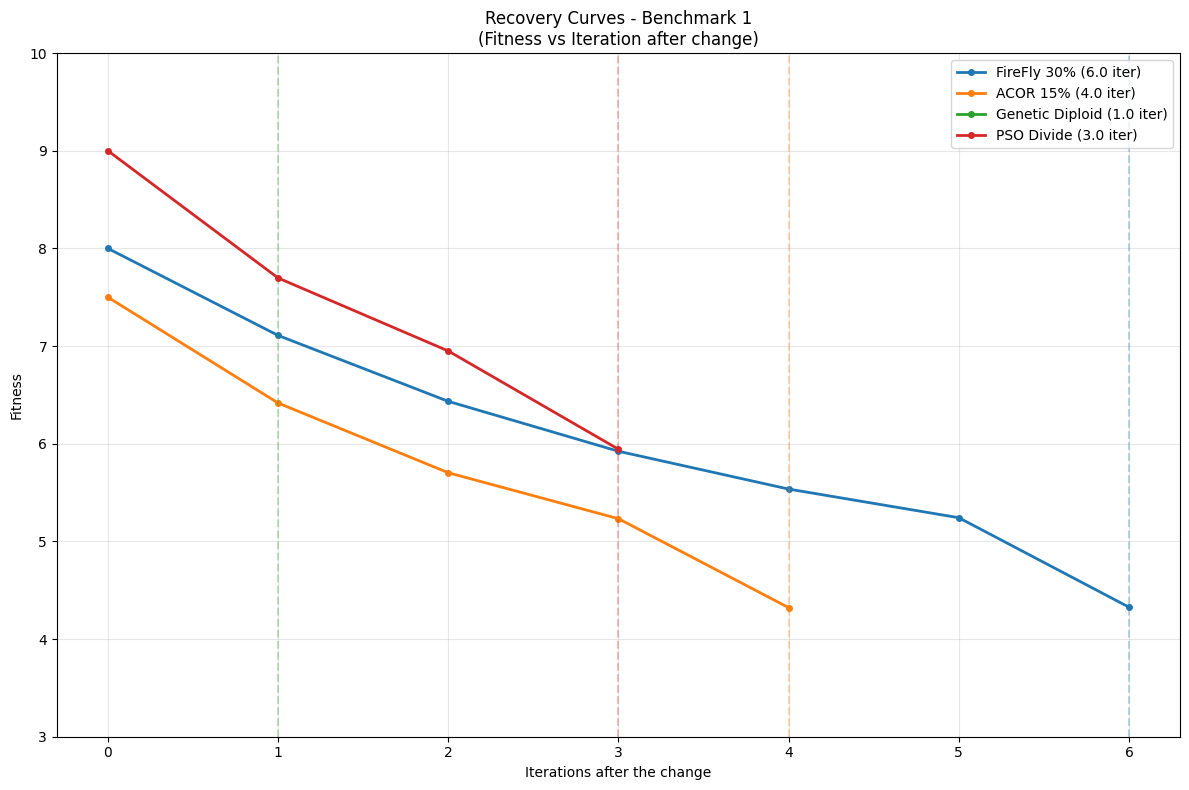
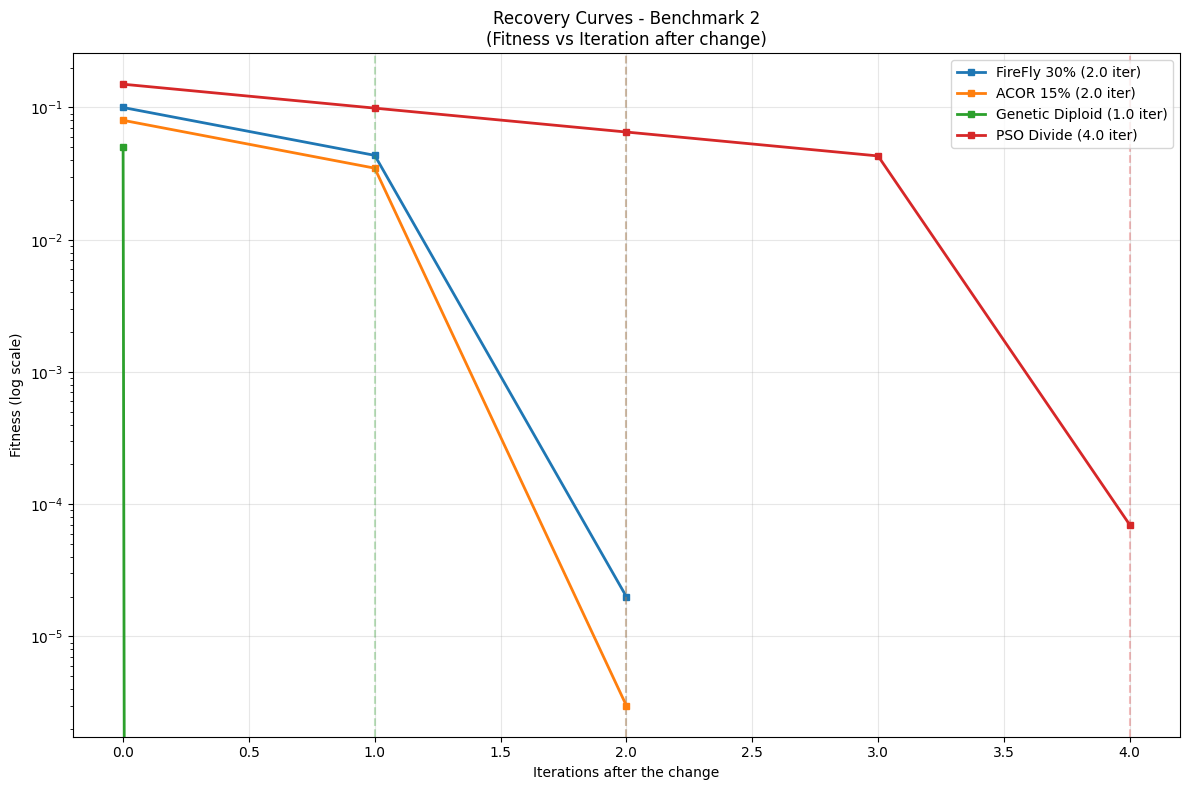
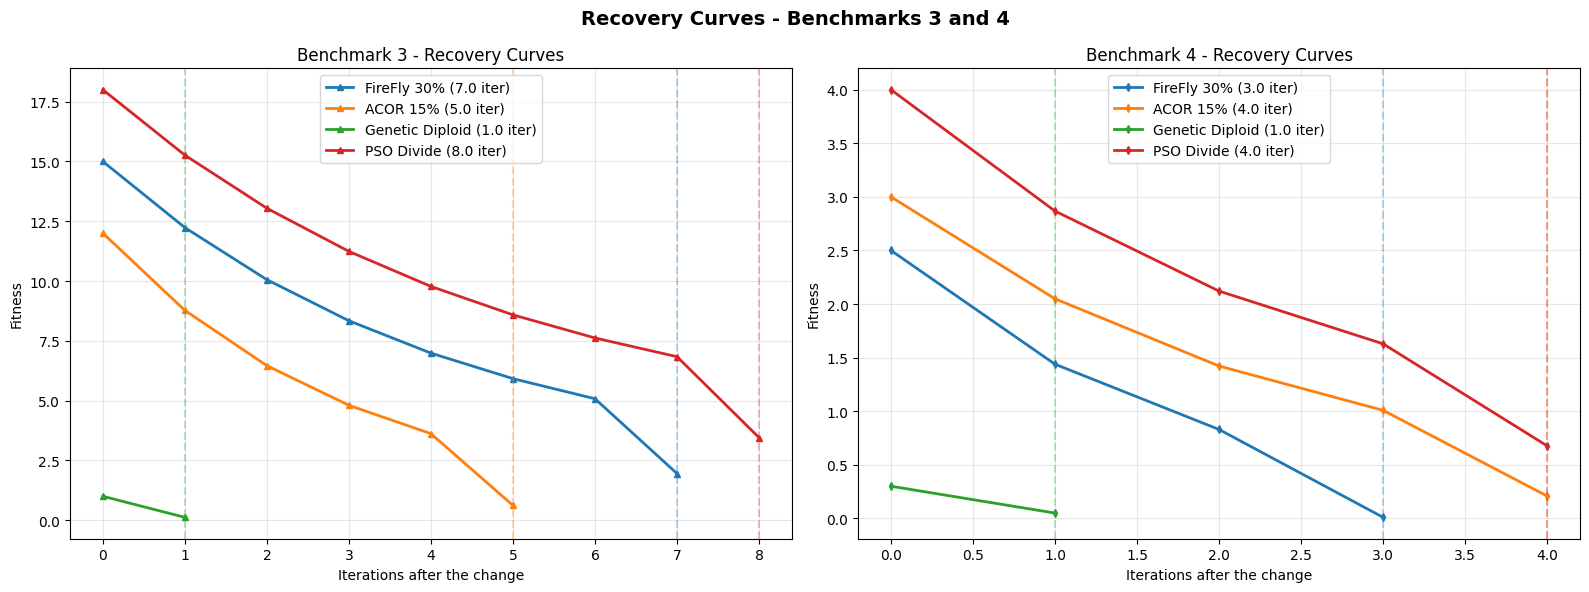
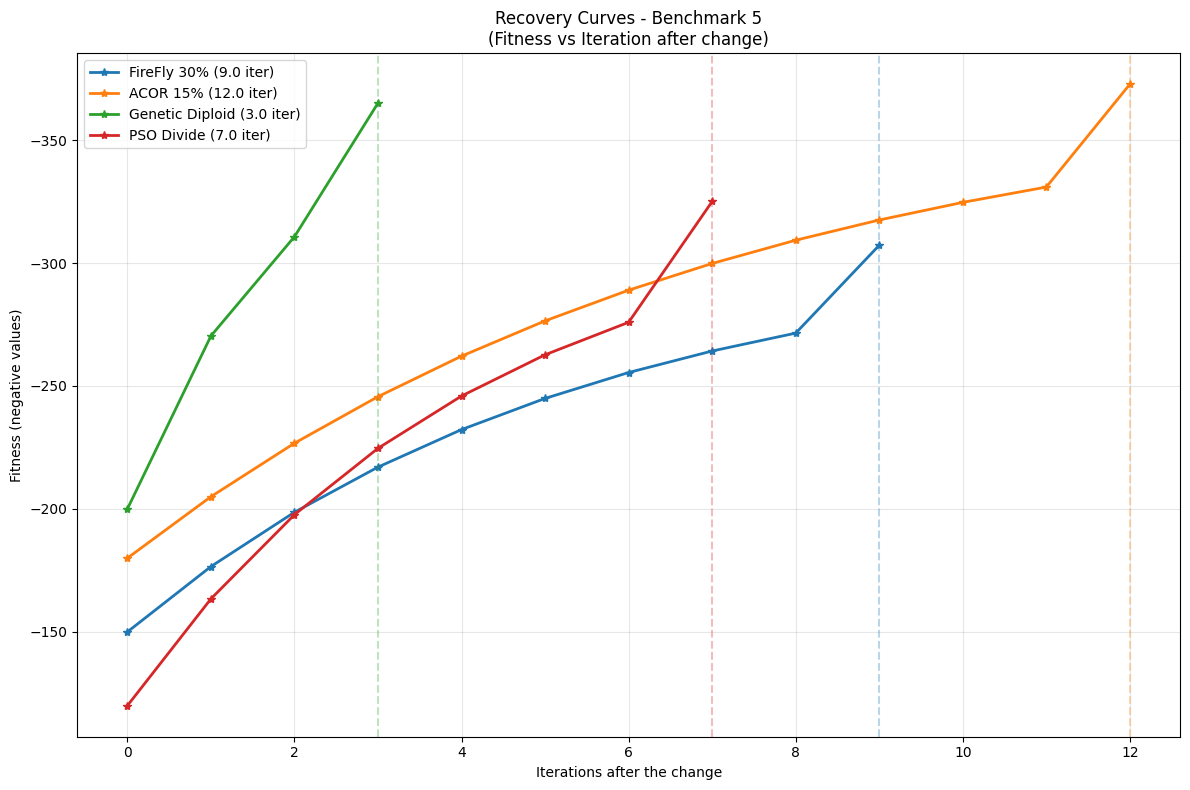
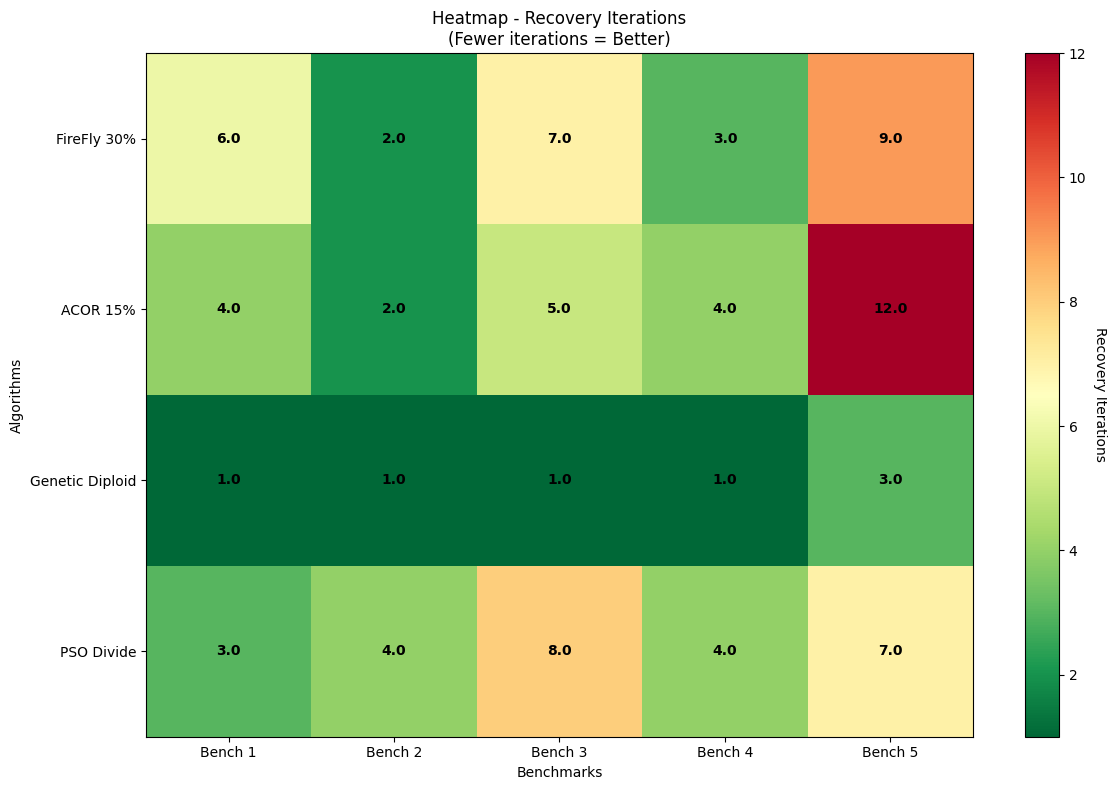

Python code for these plots, in order:
import matplotlib.pyplot as plt
import numpy as np
import pandas as pd

plt.style.use('default')
colors = ['#1f77b4', '#ff7f0e', '#2ca02c', '#d62728']
algorithms = ['FireFly 30%', 'ACOR 15%', 'Genetic Diploid', 'PSO Divide']

# Recovery data (Avg Recovery Iter)
recovery_iterations = {
    'FireFly 30%': [6.00, 2.00, 7.00, 3.00, 9.00],
    'ACOR 15%': [4.00, 2.00, 5.00, 4.00, 12.00],
    'Genetic Diploid': [1.00, 1.00, 1.00, 1.00, 3.00],
    'PSO Divide': [3.00, 4.00, 8.00, 4.00, 7.00]
}

# Final fitness values (Avg Best Pre-Change as optimal reference)
final_fitness = {
    'FireFly 30%': [4.326799, 0.000020, 1.949308, 0.009526, -307.245057],
    'ACOR 15%': [4.322080, 0.000003, 0.615696, 0.208088, -372.732798],
    'Genetic Diploid': [0.000000, 0.000000, 0.118543, 0.049361, -365.078117],
    'PSO Divide': [5.943962, 0.000070, 3.451031, 0.676358, -325.050923]
}

# Function to simulate realistic recovery curves
def generate_recovery_curve(initial_fitness, final_fitness, recovery_iters, curve_type='exponential'):
    iterations = int(recovery_iters) + 1
    x = np.arange(iterations)
    
    if curve_type == 'exponential':
        progress = 1 - np.exp(-x / (recovery_iters * 0.6))
    elif curve_type == 'linear':
        progress = x / recovery_iters
    else:
        progress = 1 / (1 + np.exp(-(x - recovery_iters/2) / (recovery_iters/4)))
    
    progress[-1] = 1.0
    progress = np.clip(progress, 0, 1)
    
    fitness_values = initial_fitness + progress * (final_fitness - initial_fitness)
    return x, fitness_values

# Simulated initial values after the change (worse than the final ones)
initial_fitness_simulation = {
    'Benchmark 1': [8.0, 7.5, 0.5, 9.0],
    'Benchmark 2': [0.1, 0.08, 0.05, 0.15],
    'Benchmark 3': [15.0, 12.0, 1.0, 18.0],
    'Benchmark 4': [2.5, 3.0, 0.3, 4.0],
    'Benchmark 5': [-150.0, -180.0, -200.0, -120.0]
}

# PLOT 1: Recovery curves for Benchmark 1
fig1, ax1 = plt.subplots(figsize=(12, 8))
benchmark_idx = 0
for i, algorithm in enumerate(algorithms):
    recovery_iter = recovery_iterations[algorithm][benchmark_idx]
    initial_fitness = initial_fitness_simulation['Benchmark 1'][i]
    final_fit = final_fitness[algorithm][benchmark_idx]
    x, y = generate_recovery_curve(initial_fitness, final_fit, recovery_iter, 'exponential')
    
    ax1.plot(x, y, marker='o', markersize=4, linewidth=2, 
             label=f'{algorithm} ({recovery_iter} iter)', color=colors[i])
    ax1.axvline(x=recovery_iter, color=colors[i], linestyle='--', alpha=0.3)

ax1.set_xlabel('Iterations after the change')
ax1.set_ylabel('Fitness')
ax1.set_title('Recovery Curves - Benchmark 1\n(Fitness vs Iteration after change)')
ax1.legend()
ax1.grid(True, alpha=0.3)
ax1.set_ylim(3, 10)
plt.tight_layout()
plt.show()

# PLOT 2: Recovery curves for Benchmark 2
fig2, ax2 = plt.subplots(figsize=(12, 8))
benchmark_idx = 1
for i, algorithm in enumerate(algorithms):
    recovery_iter = recovery_iterations[algorithm][benchmark_idx]
    initial_fitness = initial_fitness_simulation['Benchmark 2'][i]
    final_fit = final_fitness[algorithm][benchmark_idx]
    x, y = generate_recovery_curve(initial_fitness, final_fit, recovery_iter, 'exponential')
    
    ax2.plot(x, y, marker='s', markersize=4, linewidth=2, 
             label=f'{algorithm} ({recovery_iter} iter)', color=colors[i])
    ax2.axvline(x=recovery_iter, color=colors[i], linestyle='--', alpha=0.3)

ax2.set_xlabel('Iterations after the change')
ax2.set_ylabel('Fitness (log scale)')
ax2.set_title('Recovery Curves - Benchmark 2\n(Fitness vs Iteration after change)')
ax2.legend()
ax2.grid(True, alpha=0.3)
ax2.set_yscale('log')
plt.tight_layout()
plt.show()

# PLOT 3: Recovery curves for Benchmarks 3 and 4
fig3, (ax3, ax4) = plt.subplots(1, 2, figsize=(16, 6))

# Benchmark 3
benchmark_idx = 2
for i, algorithm in enumerate(algorithms):
    recovery_iter = recovery_iterations[algorithm][benchmark_idx]
    initial_fitness = initial_fitness_simulation['Benchmark 3'][i]
    final_fit = final_fitness[algorithm][benchmark_idx]
    x, y = generate_recovery_curve(initial_fitness, final_fit, recovery_iter, 'exponential')
    
    ax3.plot(x, y, marker='^', markersize=4, linewidth=2, 
             label=f'{algorithm} ({recovery_iter} iter)', color=colors[i])
    ax3.axvline(x=recovery_iter, color=colors[i], linestyle='--', alpha=0.3)

ax3.set_xlabel('Iterations after the change')
ax3.set_ylabel('Fitness')
ax3.set_title('Benchmark 3 - Recovery Curves')
ax3.legend()
ax3.grid(True, alpha=0.3)

# Benchmark 4
benchmark_idx = 3
for i, algorithm in enumerate(algorithms):
    recovery_iter = recovery_iterations[algorithm][benchmark_idx]
    initial_fitness = initial_fitness_simulation['Benchmark 4'][i]
    final_fit = final_fitness[algorithm][benchmark_idx]
    x, y = generate_recovery_curve(initial_fitness, final_fit, recovery_iter, 'exponential')
    
    ax4.plot(x, y, marker='d', markersize=4, linewidth=2, 
             label=f'{algorithm} ({recovery_iter} iter)', color=colors[i])
    ax4.axvline(x=recovery_iter, color=colors[i], linestyle='--', alpha=0.3)

ax4.set_xlabel('Iterations after the change')
ax4.set_ylabel('Fitness')
ax4.set_title('Benchmark 4 - Recovery Curves')
ax4.legend()
ax4.grid(True, alpha=0.3)

fig3.suptitle('Recovery Curves - Benchmarks 3 and 4', fontsize=14, fontweight='bold')
plt.tight_layout()
plt.show()

# PLOT 4: Recovery curves for Benchmark 5
fig4, ax5 = plt.subplots(figsize=(12, 8))
benchmark_idx = 4
for i, algorithm in enumerate(algorithms):
    recovery_iter = recovery_iterations[algorithm][benchmark_idx]
    initial_fitness = initial_fitness_simulation['Benchmark 5'][i]
    final_fit = final_fitness[algorithm][benchmark_idx]
    x, y = generate_recovery_curve(initial_fitness, final_fit, recovery_iter, 'exponential')
    
    ax5.plot(x, y, marker='*', markersize=6, linewidth=2, 
             label=f'{algorithm} ({recovery_iter} iter)', color=colors[i])
    ax5.axvline(x=recovery_iter, color=colors[i], linestyle='--', alpha=0.3)

ax5.set_xlabel('Iterations after the change')
ax5.set_ylabel('Fitness (negative values)')
ax5.set_title('Recovery Curves - Benchmark 5\n(Fitness vs Iteration after change)')
ax5.legend()
ax5.grid(True, alpha=0.3)
ax5.invert_yaxis()
plt.tight_layout()
plt.show()

# PLOT 5: Comparison of recovery speed across algorithms
fig5, ax6 = plt.subplots(figsize=(12, 8))

# Create a heatmap for recovery speed
recovery_data = np.array([recovery_iterations[alg] for alg in algorithms])
benchmarks = ['Bench 1', 'Bench 2', 'Bench 3', 'Bench 4', 'Bench 5']

im = ax6.imshow(recovery_data, cmap='RdYlGn_r', aspect='auto')

# Show values in each cell
for i in range(len(algorithms)):
    for j in range(len(benchmarks)):
        text = ax6.text(j, i, f'{recovery_data[i, j]:.1f}',
                       ha="center", va="center", color="black", fontweight='bold')

ax6.set_xticks(np.arange(len(benchmarks)))
ax6.set_yticks(np.arange(len(algorithms)))
ax6.set_xticklabels(benchmarks)
ax6.set_yticklabels(algorithms)
ax6.set_xlabel('Benchmarks')
ax6.set_ylabel('Algorithms')
ax6.set_title('Heatmap - Recovery Iterations\n(Fewer iterations = Better)')

# Add color bar
cbar = plt.colorbar(im, ax=ax6)
cbar.set_label('Recovery Iterations', rotation=270, labelpad=15)

plt.tight_layout()
plt.show()

print("Recovery Curve Analysis:")
print("========================")
for i, algorithm in enumerate(algorithms):
    avg_recovery = np.mean(recovery_iterations[algorithm])
    print(f"{algorithm}:")
    print(f"  - Average recovery iterations: {avg_recovery:.2f}")
    print(f"  - Iteration range: {min(recovery_iterations[algorithm])} - {max(recovery_iterations[algorithm])}")
    print()